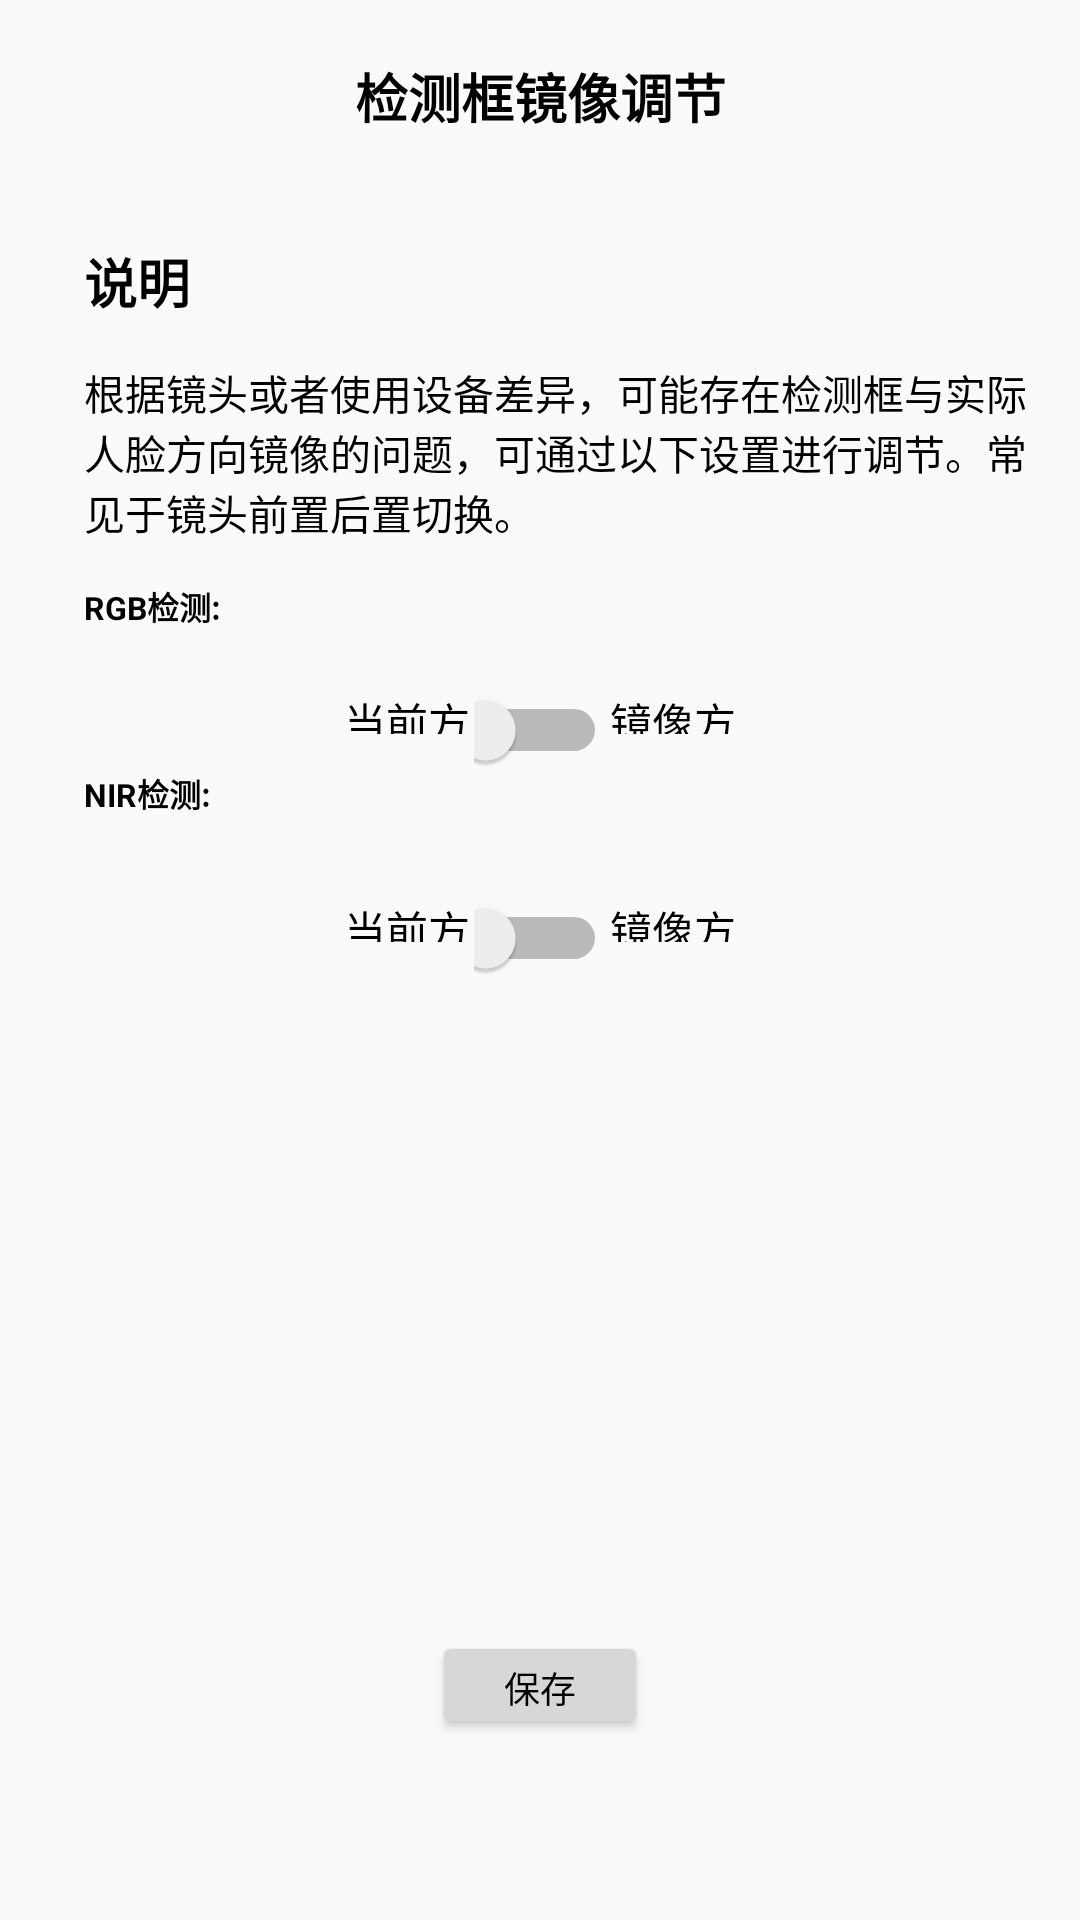

Reconstruct the res/layout file that produces this screen, plus the resources it refers to.
<!-- AndroidManifest.xml: application theme AppTheme -->
<!-- res/layout/activity_mirror_setting.xml -->
<?xml version="1.0" encoding="utf-8"?>
<androidx.constraintlayout.widget.ConstraintLayout android:layout_height="match_parent"
    android:layout_width="match_parent"
    xmlns:android="http://schemas.android.com/apk/res/android"
    xmlns:app="http://schemas.android.com/apk/res-auto">

    <TextView
        android:id="@+id/tv_mirrir_setting_title"
        android:layout_width="0dp"
        android:layout_height="0dp"
        android:gravity="center"
        android:text="@string/mirror_setting"
        android:textColor="@color/c_black"
        android:textSize="@dimen/x60"
        android:textStyle="bold"
        app:layout_constraintHeight_percent="0.1"
        app:layout_constraintLeft_toLeftOf="parent"
        app:layout_constraintRight_toRightOf="parent"
        app:layout_constraintTop_toTopOf="parent" />

    <TextView
        android:id="@+id/tv_mirrir_setting_description"
        android:layout_width="wrap_content"
        android:layout_height="wrap_content"
        android:text="@string/description"
        android:textColor="@color/c_black"
        android:textSize="@dimen/x60"
        android:textStyle="bold"
        app:layout_constraintBottom_toBottomOf="parent"
        app:layout_constraintHorizontal_bias="0.086"
        app:layout_constraintLeft_toLeftOf="parent"
        app:layout_constraintRight_toRightOf="parent"
        app:layout_constraintTop_toBottomOf="@+id/tv_mirrir_setting_title"
        app:layout_constraintVertical_bias="0.03" />

    <TextView
        android:id="@+id/tv_mirrir_setting_description_value"
        android:layout_width="0dp"
        android:layout_height="wrap_content"
        android:layout_marginEnd="@dimen/x50"
        android:text="@string/mirror_tips"
        android:textColor="@color/c_black"
        android:textSize="@dimen/x46"
        app:layout_constraintBottom_toBottomOf="parent"
        app:layout_constraintEnd_toEndOf="parent"
        app:layout_constraintStart_toStartOf="@+id/tv_mirrir_setting_description"
        app:layout_constraintTop_toBottomOf="@+id/tv_mirrir_setting_description"
        app:layout_constraintVertical_bias="0.03" />

    <TextView
        android:id="@+id/tv_mirrir_setting_description_rgb_set"
        android:layout_width="wrap_content"
        android:layout_height="wrap_content"
        android:text="@string/rbg_mirror"
        android:textColor="@color/c_black"
        android:textSize="@dimen/x36"
        android:textStyle="bold"
        app:layout_constraintBottom_toBottomOf="parent"
        app:layout_constraintStart_toStartOf="@+id/tv_mirrir_setting_description_value"
        app:layout_constraintTop_toBottomOf="@+id/tv_mirrir_setting_description_value"
        app:layout_constraintVertical_bias="0.03" />

    <TextView
        android:id="@+id/tv_mirrir_setting_rgb_decrease"
        android:layout_width="@dimen/x150"
        android:layout_height="@dimen/x50"
        android:gravity="center"
        android:text="@string/no_mirror"
        android:textColor="@color/c_black"
        app:layout_constraintEnd_toStartOf="@+id/sw_mirrir_setting_rgb"
        app:layout_constraintTop_toTopOf="@+id/sw_mirrir_setting_rgb"/>

    <Switch
        android:id="@+id/sw_mirrir_setting_rgb"
        android:layout_width="@dimen/x150"
        android:layout_height="@dimen/x50"
        app:layout_constraintLeft_toLeftOf="parent"
        app:layout_constraintRight_toRightOf="parent"
        app:layout_constraintTop_toBottomOf="@+id/tv_mirrir_setting_description_rgb_set"
        app:layout_constraintBottom_toBottomOf="parent"
        app:layout_constraintVertical_bias="0.05"/>

    <TextView
        android:id="@+id/tv_mirrir_setting_rgb_increase"
        android:layout_width="@dimen/x150"
        android:layout_height="@dimen/x50"
        android:gravity="center"
        android:text="@string/mirror"
        android:textColor="@color/c_black"
        app:layout_constraintStart_toEndOf="@+id/sw_mirrir_setting_rgb"
        app:layout_constraintTop_toTopOf="@+id/sw_mirrir_setting_rgb" />

    <TextView
        android:id="@+id/tv_mirrir_setting_description_nir_set"
        android:layout_width="wrap_content"
        android:layout_height="wrap_content"
        android:text="@string/nir_mirror"
        android:textColor="@color/black"
        android:textSize="@dimen/x36"
        android:textStyle="bold"
        app:layout_constraintBottom_toBottomOf="parent"
        app:layout_constraintStart_toStartOf="@+id/tv_mirrir_setting_description_value"
        app:layout_constraintTop_toBottomOf="@+id/tv_mirrir_setting_rgb_decrease"
        app:layout_constraintVertical_bias="0.03" />

    <TextView
        android:id="@+id/tv_mirrir_setting_nir_decrease"
        android:layout_width="@dimen/x150"
        android:layout_height="@dimen/x50"
        android:gravity="center"
        android:text="@string/no_mirror"
        android:textColor="@color/black"
        app:layout_constraintEnd_toStartOf="@+id/sw_mirrir_setting_nir"
        app:layout_constraintTop_toTopOf="@+id/sw_mirrir_setting_nir"/>

    <Switch
        android:id="@+id/sw_mirrir_setting_nir"
        android:layout_width="@dimen/x150"
        android:layout_height="@dimen/x50"
        app:layout_constraintLeft_toLeftOf="parent"
        app:layout_constraintRight_toRightOf="parent"
        app:layout_constraintTop_toBottomOf="@+id/tv_mirrir_setting_description_nir_set"
        app:layout_constraintBottom_toBottomOf="parent"
        app:layout_constraintVertical_bias="0.08"/>

    <TextView
        android:id="@+id/tv_mirrir_setting_nir_increase"
        android:layout_width="@dimen/x150"
        android:layout_height="@dimen/x50"
        android:gravity="center"
        android:text="@string/mirror"
        android:textColor="@color/black"
        app:layout_constraintStart_toEndOf="@+id/sw_mirrir_setting_nir"
        app:layout_constraintTop_toTopOf="@+id/sw_mirrir_setting_nir" />

    <Button
        android:id="@+id/btn_mirrir_setting_save"
        android:layout_width="0dp"
        android:layout_height="0dp"
        android:text="@string/save"
        android:textColor="@color/black"
        android:textSize="@dimen/x40"
        app:layout_constraintBottom_toBottomOf="parent"
        app:layout_constraintDimensionRatio="2:1"
        app:layout_constraintLeft_toLeftOf="parent"
        app:layout_constraintRight_toRightOf="parent"
        app:layout_constraintTop_toTopOf="parent"
        app:layout_constraintVertical_bias="0.9"
        app:layout_constraintWidth_percent="0.2" />

</androidx.constraintlayout.widget.ConstraintLayout>
<!-- resources referenced by this layout -->
<resources>
  <color name="black">#000000</color>
  <color name="c_black">#000000</color>
  <dimen name="x150">150dp</dimen>
  <dimen name="x36">36dp</dimen>
  <dimen name="x40">40dp</dimen>
  <dimen name="x46">46dp</dimen>
  <dimen name="x50">50dp</dimen>
  <dimen name="x60">60dp</dimen>
  <string name="description">说明</string>
  <string name="mirror">镜像方向</string>
  <string name="mirror_setting">检测框镜像调节</string>
  <string name="mirror_tips">根据镜头或者使用设备差异，可能存在检测框与实际人脸方向镜像的问题，可通过以下设置进行调节。常见于镜头前置后置切换。</string>
  <string name="nir_mirror">NIR检测:</string>
  <string name="no_mirror">当前方向</string>
  <string name="rbg_mirror">RGB检测:</string>
  <string name="save">保存</string>
  <style name="AppTheme" parent="Theme.AppCompat.Light.DarkActionBar">
          
          <item name="colorPrimary">@color/colorPrimary</item>
          <item name="colorPrimaryDark">@color/colorPrimaryDark</item>
          <item name="colorAccent">@color/colorAccent</item>
      </style>
  <color name="colorPrimary">#008577</color>
  <color name="colorPrimaryDark">#00574B</color>
  <color name="colorAccent">#D81B60</color>
</resources>
